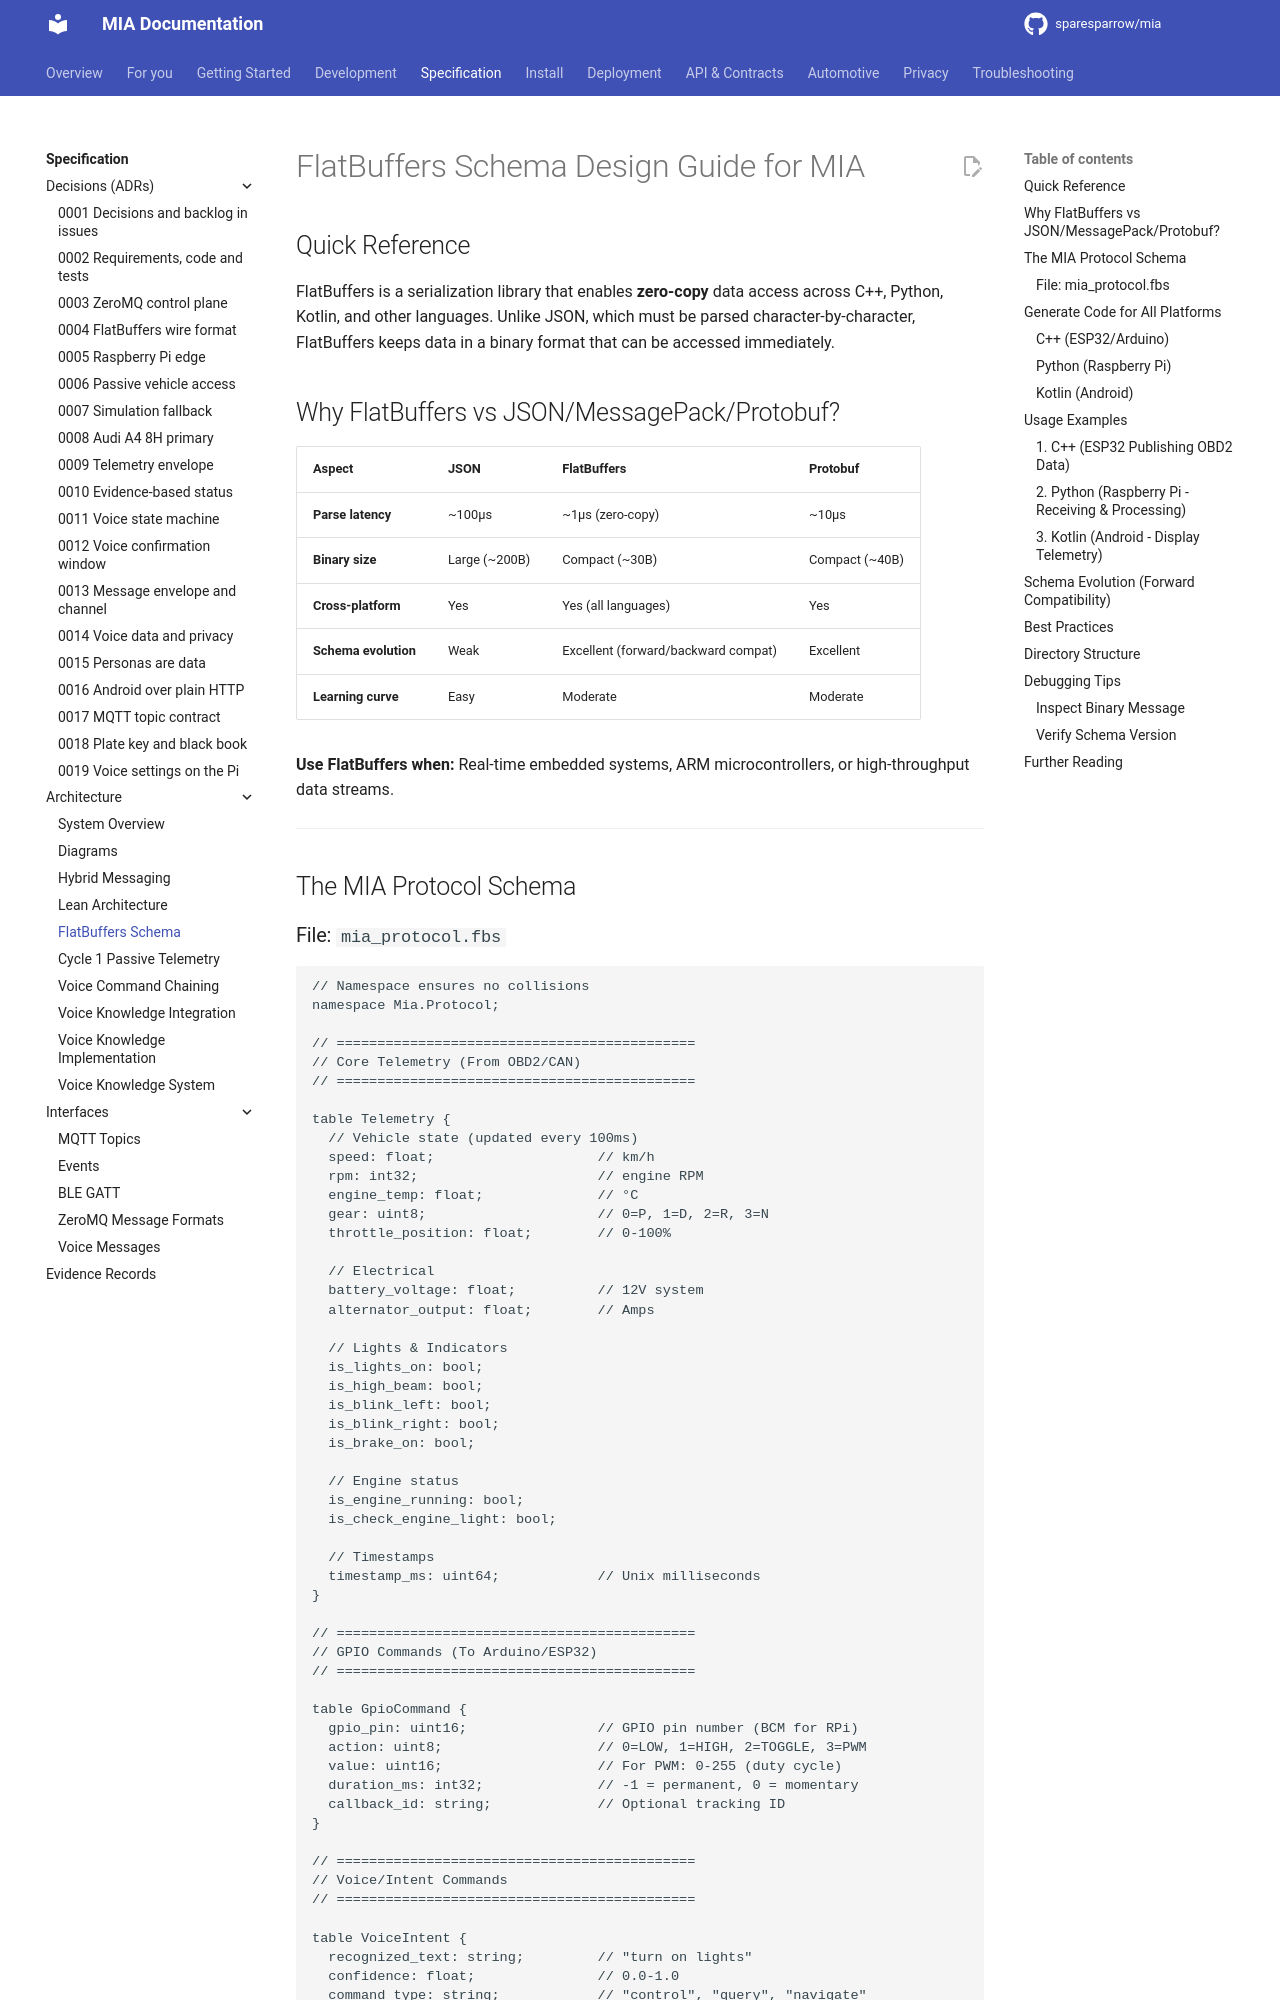

repository: sparesparrow/mia · page: docs/spec/architecture/flatbuffers-schema-guide/index.html · generator: mkdocs

# FlatBuffers Schema Design Guide for MIA

## Quick Reference

FlatBuffers is a serialization library that enables **zero-copy** data access across C++, Python, Kotlin, and other languages. Unlike JSON, which must be parsed character-by-character, FlatBuffers keeps data in a binary format that can be accessed immediately.

## Why FlatBuffers vs JSON/MessagePack/Protobuf?

| Aspect | JSON | FlatBuffers | Protobuf |
|:---|:---|:---|:---|
| **Parse latency** | ~100µs | ~1µs (zero-copy) | ~10µs |
| **Binary size** | Large (~200B) | Compact (~30B) | Compact (~40B) |
| **Cross-platform** | Yes | Yes (all languages) | Yes |
| **Schema evolution** | Weak | Excellent (forward/backward compat) | Excellent |
| **Learning curve** | Easy | Moderate | Moderate |

**Use FlatBuffers when:** Real-time embedded systems, ARM microcontrollers, or high-throughput data streams.

---

## The MIA Protocol Schema
